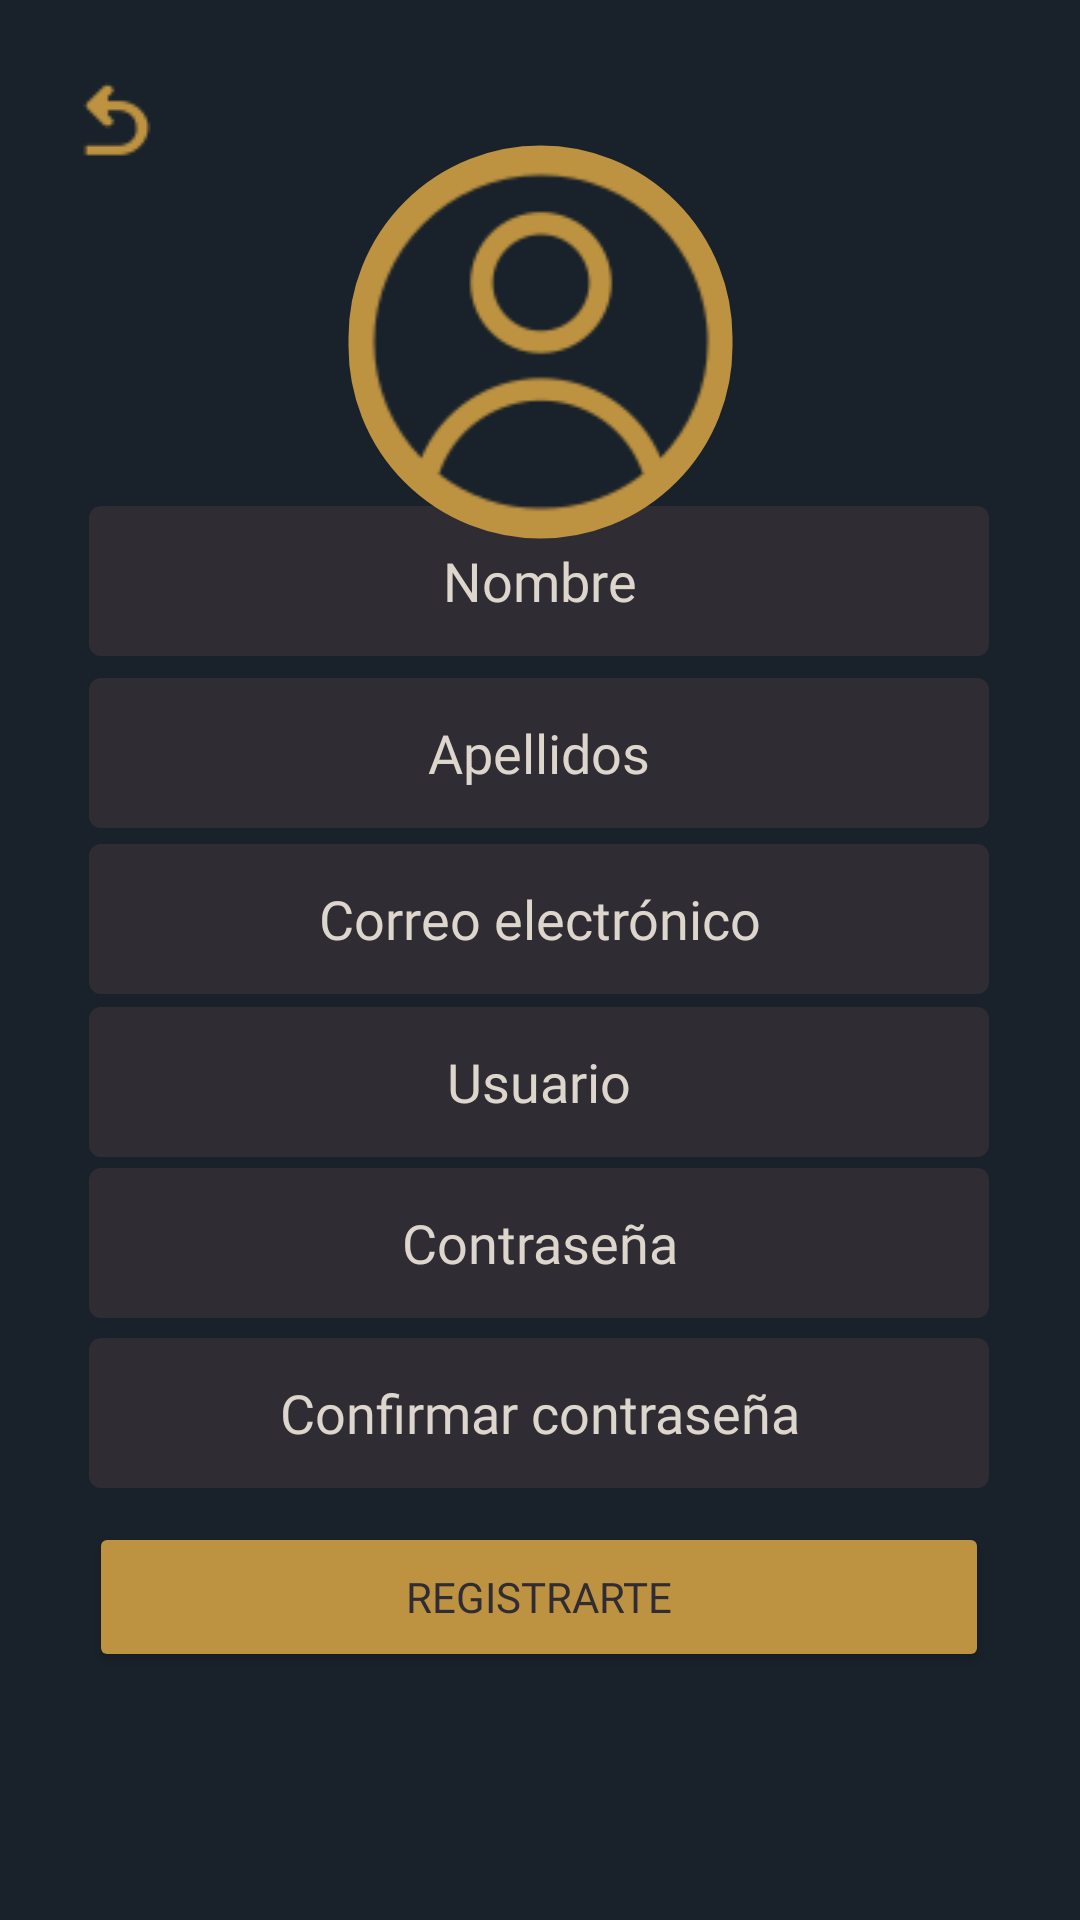

Android layout source for this screen:
<!-- AndroidManifest.xml: application theme Theme.CookTogether -->
<!-- res/layout/activity_register.xml -->
<?xml version="1.0" encoding="utf-8"?>
<androidx.constraintlayout.widget.ConstraintLayout xmlns:android="http://schemas.android.com/apk/res/android"
    xmlns:app="http://schemas.android.com/apk/res-auto"
    xmlns:tools="http://schemas.android.com/tools"
    android:id="@+id/consRegister"
    android:layout_width="match_parent"
    android:layout_height="match_parent"
    android:background="@color/black"
    tools:context="views.RegisterActivity">


    <EditText
        android:id="@+id/etNombreRegister"
        android:layout_width="300dp"
        android:layout_height="50dp"
        android:background="@drawable/fondo_et_gris"
        android:ems="10"
        android:fontFamily="@font/amaranth"
        android:hint="@string/etNombreRegister"
        android:inputType="text"
        android:textAlignment="center"
        android:textColor="@color/plateado"
        android:textColorHint="@color/plateado"
        app:flow_horizontalAlign="center"
        app:flow_verticalAlign="center"
        app:layout_constraintBottom_toBottomOf="parent"
        app:layout_constraintEnd_toEndOf="parent"
        app:layout_constraintHorizontal_bias="0.495"
        app:layout_constraintStart_toStartOf="parent"
        app:layout_constraintTop_toTopOf="parent"
        app:layout_constraintVertical_bias="0.286" />

    <Button
        android:id="@+id/btRegister"
        android:layout_width="300dp"
        android:layout_height="50dp"
        android:backgroundTint="@color/dorado"
        android:fontFamily="@font/amaranth"
        android:onClick="registrar"
        android:text="@string/btRegister"
        android:textColor="@color/gris"
        app:layout_constraintBottom_toBottomOf="parent"
        app:layout_constraintEnd_toEndOf="parent"
        app:layout_constraintHorizontal_bias="0.495"
        app:layout_constraintStart_toStartOf="parent"
        app:layout_constraintTop_toTopOf="parent"
        app:layout_constraintVertical_bias="0.86" />

    <EditText
        android:id="@+id/etCorreoRegister"
        android:layout_width="300dp"
        android:layout_height="50dp"
        android:background="@drawable/fondo_et_gris"
        android:ems="10"
        android:fontFamily="@font/amaranth"
        android:hint="@string/etCorreoRegister"
        android:inputType="text"
        android:textAlignment="center"
        android:textColor="@color/plateado"
        android:textColorHint="@color/plateado"
        app:flow_horizontalAlign="center"
        app:flow_verticalAlign="center"
        app:layout_constraintBottom_toBottomOf="parent"
        app:layout_constraintEnd_toEndOf="parent"
        app:layout_constraintHorizontal_bias="0.495"
        app:layout_constraintStart_toStartOf="parent"
        app:layout_constraintTop_toTopOf="parent"
        app:layout_constraintVertical_bias="0.477" />

    <EditText
        android:id="@+id/etUsernameRegister"
        android:layout_width="300dp"
        android:layout_height="50dp"
        android:background="@drawable/fondo_et_gris"
        android:ems="10"
        android:fontFamily="@font/amaranth"
        android:hint="@string/etUsernameRegister"
        android:inputType="text"
        android:textAlignment="center"
        android:textColor="@color/plateado"
        android:textColorHint="@color/plateado"
        app:flow_horizontalAlign="center"
        app:flow_verticalAlign="center"
        app:layout_constraintBottom_toBottomOf="parent"
        app:layout_constraintEnd_toEndOf="parent"
        app:layout_constraintHorizontal_bias="0.495"
        app:layout_constraintStart_toStartOf="parent"
        app:layout_constraintTop_toTopOf="parent"
        app:layout_constraintVertical_bias="0.569" />

    <EditText
        android:id="@+id/etConfirmarPasswordRegister"
        android:layout_width="300dp"
        android:layout_height="50dp"
        android:background="@drawable/fondo_et_gris"
        android:ems="10"
        android:fontFamily="@font/amaranth"
        android:hint="@string/etPassword"
        android:inputType="textPassword"
        android:textAlignment="center"
        android:textColor="@color/plateado"
        android:textColorHint="@color/plateado"
        app:flow_horizontalAlign="center"
        app:flow_verticalAlign="center"
        app:layout_constraintBottom_toBottomOf="parent"
        app:layout_constraintEnd_toEndOf="parent"
        app:layout_constraintHorizontal_bias="0.495"
        app:layout_constraintStart_toStartOf="parent"
        app:layout_constraintTop_toTopOf="parent"
        app:layout_constraintVertical_bias="0.66" />

    <EditText
        android:id="@+id/etPasswordRegister"
        android:layout_width="300dp"
        android:layout_height="50dp"
        android:background="@drawable/fondo_et_gris"
        android:ems="10"
        android:fontFamily="@font/amaranth"
        android:hint="@string/etConfirmarPasswordRegister"
        android:inputType="textPassword"
        android:textAlignment="center"
        android:textColor="@color/plateado"
        android:textColorHint="@color/plateado"
        app:flow_horizontalAlign="center"
        app:flow_verticalAlign="center"
        app:layout_constraintBottom_toBottomOf="parent"
        app:layout_constraintEnd_toEndOf="parent"
        app:layout_constraintHorizontal_bias="0.495"
        app:layout_constraintStart_toStartOf="parent"
        app:layout_constraintTop_toTopOf="parent"
        app:layout_constraintVertical_bias="0.756" />

    <EditText
        android:id="@+id/etApellidosRegister"
        android:layout_width="300dp"
        android:layout_height="50dp"
        android:background="@drawable/fondo_et_gris"
        android:ems="10"
        android:fontFamily="@font/amaranth"
        android:hint="@string/etApellidosRegister"
        android:inputType="text"
        android:textAlignment="center"
        android:textColor="@color/plateado"
        android:textColorHint="@color/plateado"
        app:flow_horizontalAlign="center"
        app:flow_verticalAlign="center"
        app:layout_constraintBottom_toBottomOf="parent"
        app:layout_constraintEnd_toEndOf="parent"
        app:layout_constraintHorizontal_bias="0.495"
        app:layout_constraintStart_toStartOf="parent"
        app:layout_constraintTop_toTopOf="parent"
        app:layout_constraintVertical_bias="0.383" />

    <ImageButton
        android:id="@+id/imgBtReturnRegister"
        android:layout_width="49dp"
        android:layout_height="52dp"
        android:background="@null"
        android:contentDescription="@string/imgBtReturnRegister"
        android:contextClickable="false"
        android:onClick="volverLogin"
        app:layout_constraintBottom_toBottomOf="parent"
        app:layout_constraintEnd_toEndOf="parent"
        app:layout_constraintHorizontal_bias="0.046"
        app:layout_constraintStart_toStartOf="parent"
        app:layout_constraintTop_toTopOf="parent"
        app:layout_constraintVertical_bias="0.023"
        app:srcCompat="@drawable/returnnsesenta" />

    <com.google.android.material.imageview.ShapeableImageView
        android:id="@+id/imgUserRegister"
        android:layout_width="143dp"
        android:layout_height="146dp"
        android:padding="10dp"
        android:scaleType="centerCrop"
        android:adjustViewBounds="true"
        app:layout_constraintBottom_toBottomOf="parent"
        app:layout_constraintEnd_toEndOf="parent"
        app:layout_constraintStart_toStartOf="parent"
        app:layout_constraintTop_toTopOf="parent"
        app:layout_constraintVertical_bias="0.083"
        app:shapeAppearanceOverlay="@style/ShapeAppearance.Material3.Corner.Full"
        app:srcCompat="@drawable/addimgeusuario"
        app:strokeColor="@color/dorado"
        app:strokeWidth="5dp" />

</androidx.constraintlayout.widget.ConstraintLayout>
<!-- resources referenced by this layout -->
<resources>
  <color name="black">#19222B</color>
  <color name="dorado">#BD9240</color>
  <color name="gris">#302c34</color>
  <color name="plateado">#DDD6CC</color>
  <!-- drawable addimgeusuario: png bitmap (drawable, 7524 bytes) -->
  <!-- drawable fondo_et_gris (drawable) -->
  <shape xmlns:android="http://schemas.android.com/apk/res/android"
      android:shape="rectangle">
      <corners android:radius="4dp" />
      <solid android:color="@color/gris" />
  </shape>
  <!-- drawable returnnsesenta: png bitmap (drawable, 1363 bytes) -->
  <string name="btRegister">Registrarte</string>
  <string name="etApellidosRegister">Apellidos</string>
  <string name="etConfirmarPasswordRegister">Confirmar contraseña</string>
  <string name="etCorreoRegister">Correo electrónico</string>
  <string name="etNombreRegister">Nombre</string>
  <string name="etPassword">Contraseña</string>
  <string name="etUsernameRegister">Usuario</string>
  <string name="imgBtReturnRegister">Boton para volver al login</string>
  <style name="Theme.CookTogether" parent="Base.Theme.CookTogether" />
  <style name="Base.Theme.CookTogether" parent="Theme.Material3.DayNight.NoActionBar">
          
          <item name="colorPrimary">@color/black</item>
      </style>
</resources>
